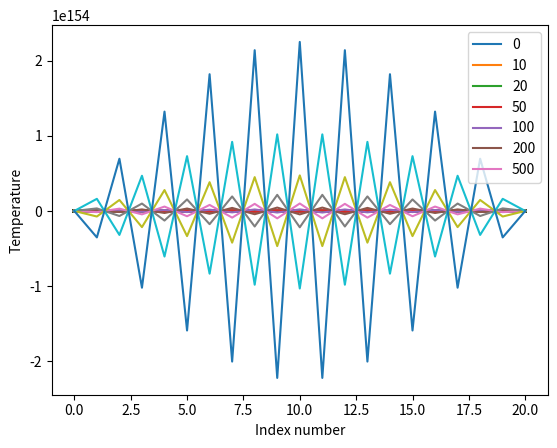

Python code for this plot:
import numpy as np
import matplotlib.pyplot as plt
h = 0.1
k = 0.008
x = np.arange(0,2+h,h).round(3)
t = np.arange(0,4+k,k).round(3)
#----Boundary Condition-----#
boundary = [0,0]
#----Initial condition------#
initial = 20*np.sin(np.pi*x)
n = len(x)
m = len(t)
T = np.zeros((n,m))
T[0,:] = boundary[0]
T[-1,:] = boundary[1]
T[:,0] = initial
print(T.round(3))
fac = k/h**2
for j in range(1,m):
    for i in range(1,n-1):
        T[i,j] = fac*T[i-1,j-1] + (1-2*fac)*T[i,j-1] + fac*T[i+1,j-1]
T = T.round(3)
plt.plot(T)
m = [0,10,20,50,100,200,500]
plt.legend(m)
plt.xlabel("Index number")
plt.ylabel("Temperature")


#The curvature of the plot depends on the accuracy/precision of the factor.
#If we increase the time step size, the maxima of the curve starts decreasing.